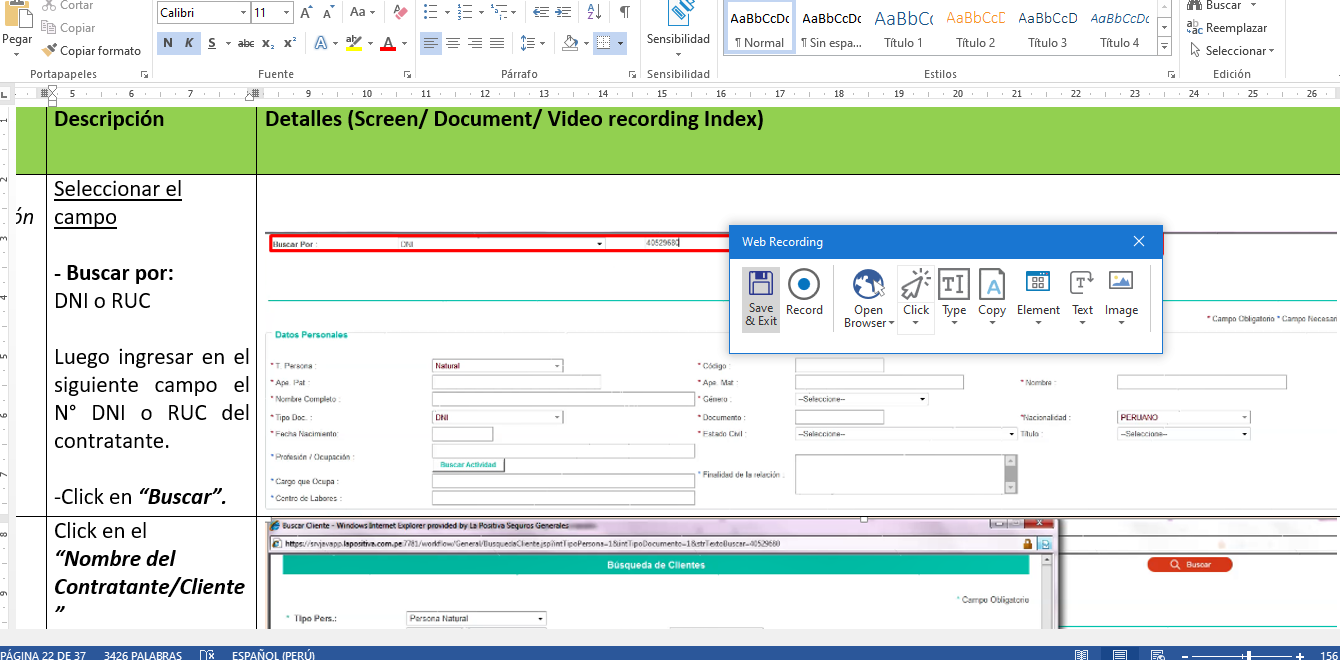
Workflow: LP.OFVI.Web.IngresarFormularioClientes

Step 1: Attach Browser 'Formulari Page' in window 'Formulario de Clientes'

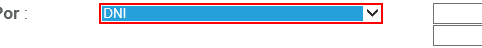
Step 2: select "DNI" in the drop-down

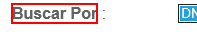
Step 3: Anchor Find Element 'B' on the text

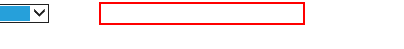
Step 4: type [in_DataOV.Item(5).ToString] into the text box

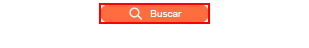
Step 5 [then]: click on the image

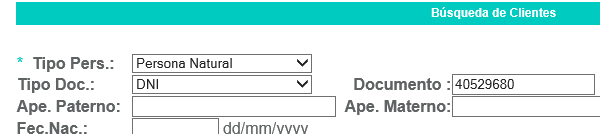
Step 6: Attach Browser 'BuscarCli Page' in window 'Buscar Cliente'

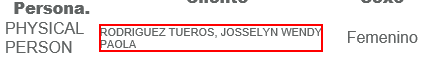
Step 7: click on the link '{{v_Contratante}}'

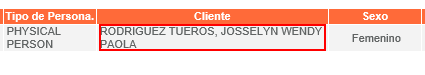
Step 8: click on the link '{{v_Contratante}}'

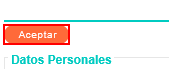
Step 9: find the image 'clienteAceptar' in window 'Formulario de Clientes'

Step 10 [then]: click on the image 'clienteAceptar' in window 'Formulario de Clientes' (same screen as step 9)

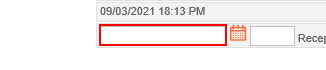
Step 11: type [v_ItemFecha] into the text box in window 'Formulario Genérico'

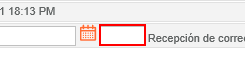
Step 12: type [v_ItemHora] into the text box 'ddateHours' in window 'Formulario Genérico'

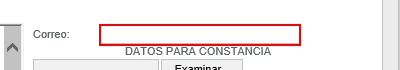
Step 13 [else]: type [in_DataOV.Item(34).ToString] into the text box in window 'Formulario Genérico'

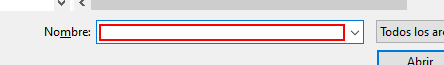
Step 14: type [v_RutaArchivoConsentimiento] in window 'Elegir archivos para cargar' (iexplore.exe)

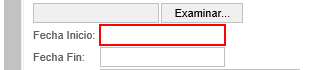
Step 15: type [in_DataOV.Item(36).ToString] into the text box in window 'Formulario Genérico'

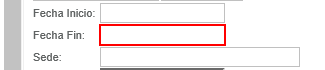
Step 16: type [in_DataOV.Item(37).ToString] into the text box in window 'Formulario Genérico'

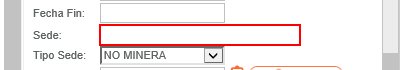
Step 17: type [in_DataOV.Item(38).ToString] into the text box in window 'Formulario Genérico'

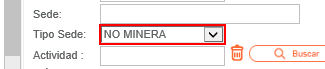
Step 18: select [in_DataOV.Item(39).ToString] in the drop-down in window 'Formulario Genérico'

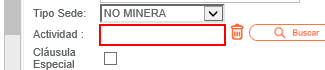
Step 19: type [in_DataOV.Item(40).ToString] into the text box in window 'Formulario Genérico'

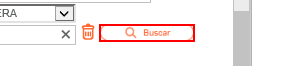
Step 20: click on the image 'actBuscar' in window 'Formulario Genérico'

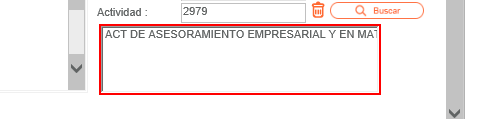
Step 21: get-attribute of the drop-down 'lstActividad' in window 'Formulario Genérico'

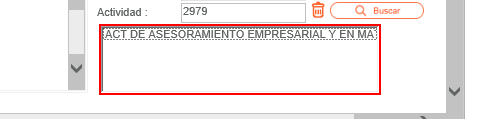
Step 22: select [v_NameActividad] in the drop-down 'lstActividad' in window 'Formulario Genérico'

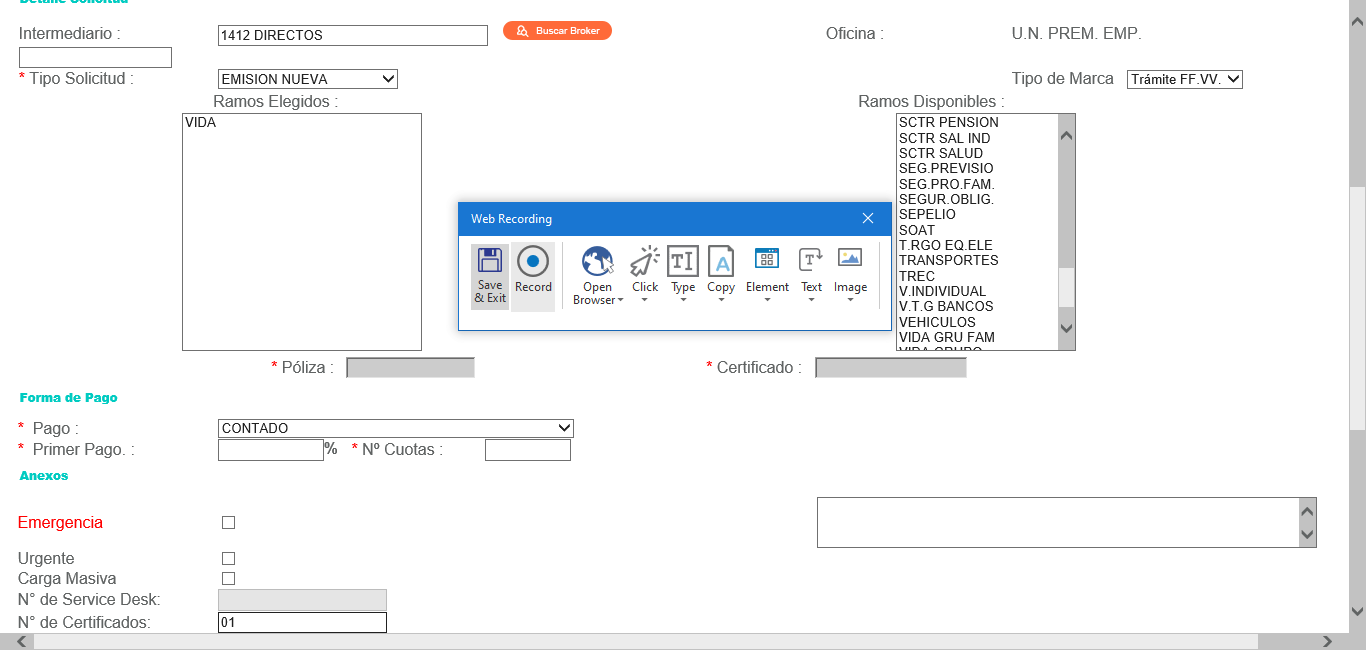
Step 23: Attach Browser 'Formulari Page' in window 'Formulario Genérico'

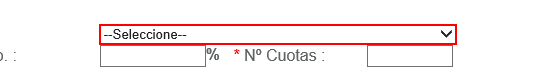
Step 24: select [v_pago] in the drop-down 'lscPago'

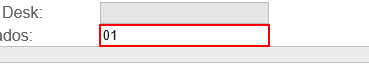
Step 25: type [in_DataOV.item(12).ToString] into the text box 'tcnNumCert'

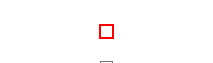
Step 26 [then]: check the text box

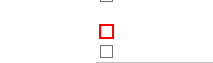
Step 27 [then]: check the text box 'flgUrgente'

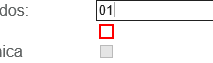
Step 28 [then]: check the text box 'flgCajaRapida'

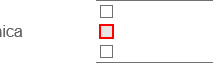
Step 29 [then]: check the text box 'chkEmitElec'

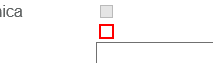
Step 30 [then]: check the text box 'chcFacultativo'

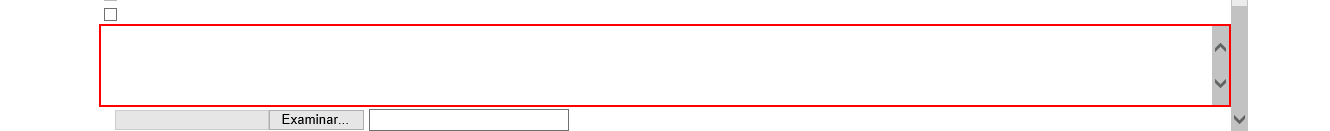
Step 31 [then]: type "[long text redacted]" into the text box

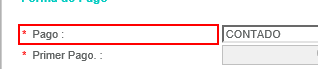
Step 32: click on the table cell

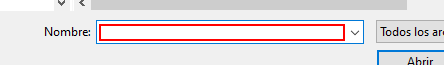
Step 33 [else]: type [v_RutaAdjuntos+v_Adjunto1] in window 'Elegir archivos para cargar' (iexplore.exe)

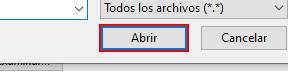
Step 34: click on 'Abrir' in window 'Elegir archivos para cargar' (iexplore.exe)

Step 35 [else]: type [v_RutaAdjuntos+v_Adjunto2] in window 'Elegir archivos para cargar' (iexplore.exe) (same screen as step 33)

Step 36: click on 'Abrir' in window 'Elegir archivos para cargar' (iexplore.exe) (same screen as step 34)

Step 37 [else]: type [v_RutaAdjuntos+v_Adjunto3] in window 'Elegir archivos para cargar' (iexplore.exe) (same screen as step 33)

Step 38: click on 'Abrir' in window 'Elegir archivos para cargar' (iexplore.exe) (same screen as step 34)

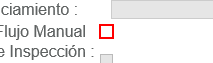
Step 39 [then]: check the text box 'chcFlujoManual'

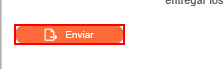
Step 40 [then]: click on the image